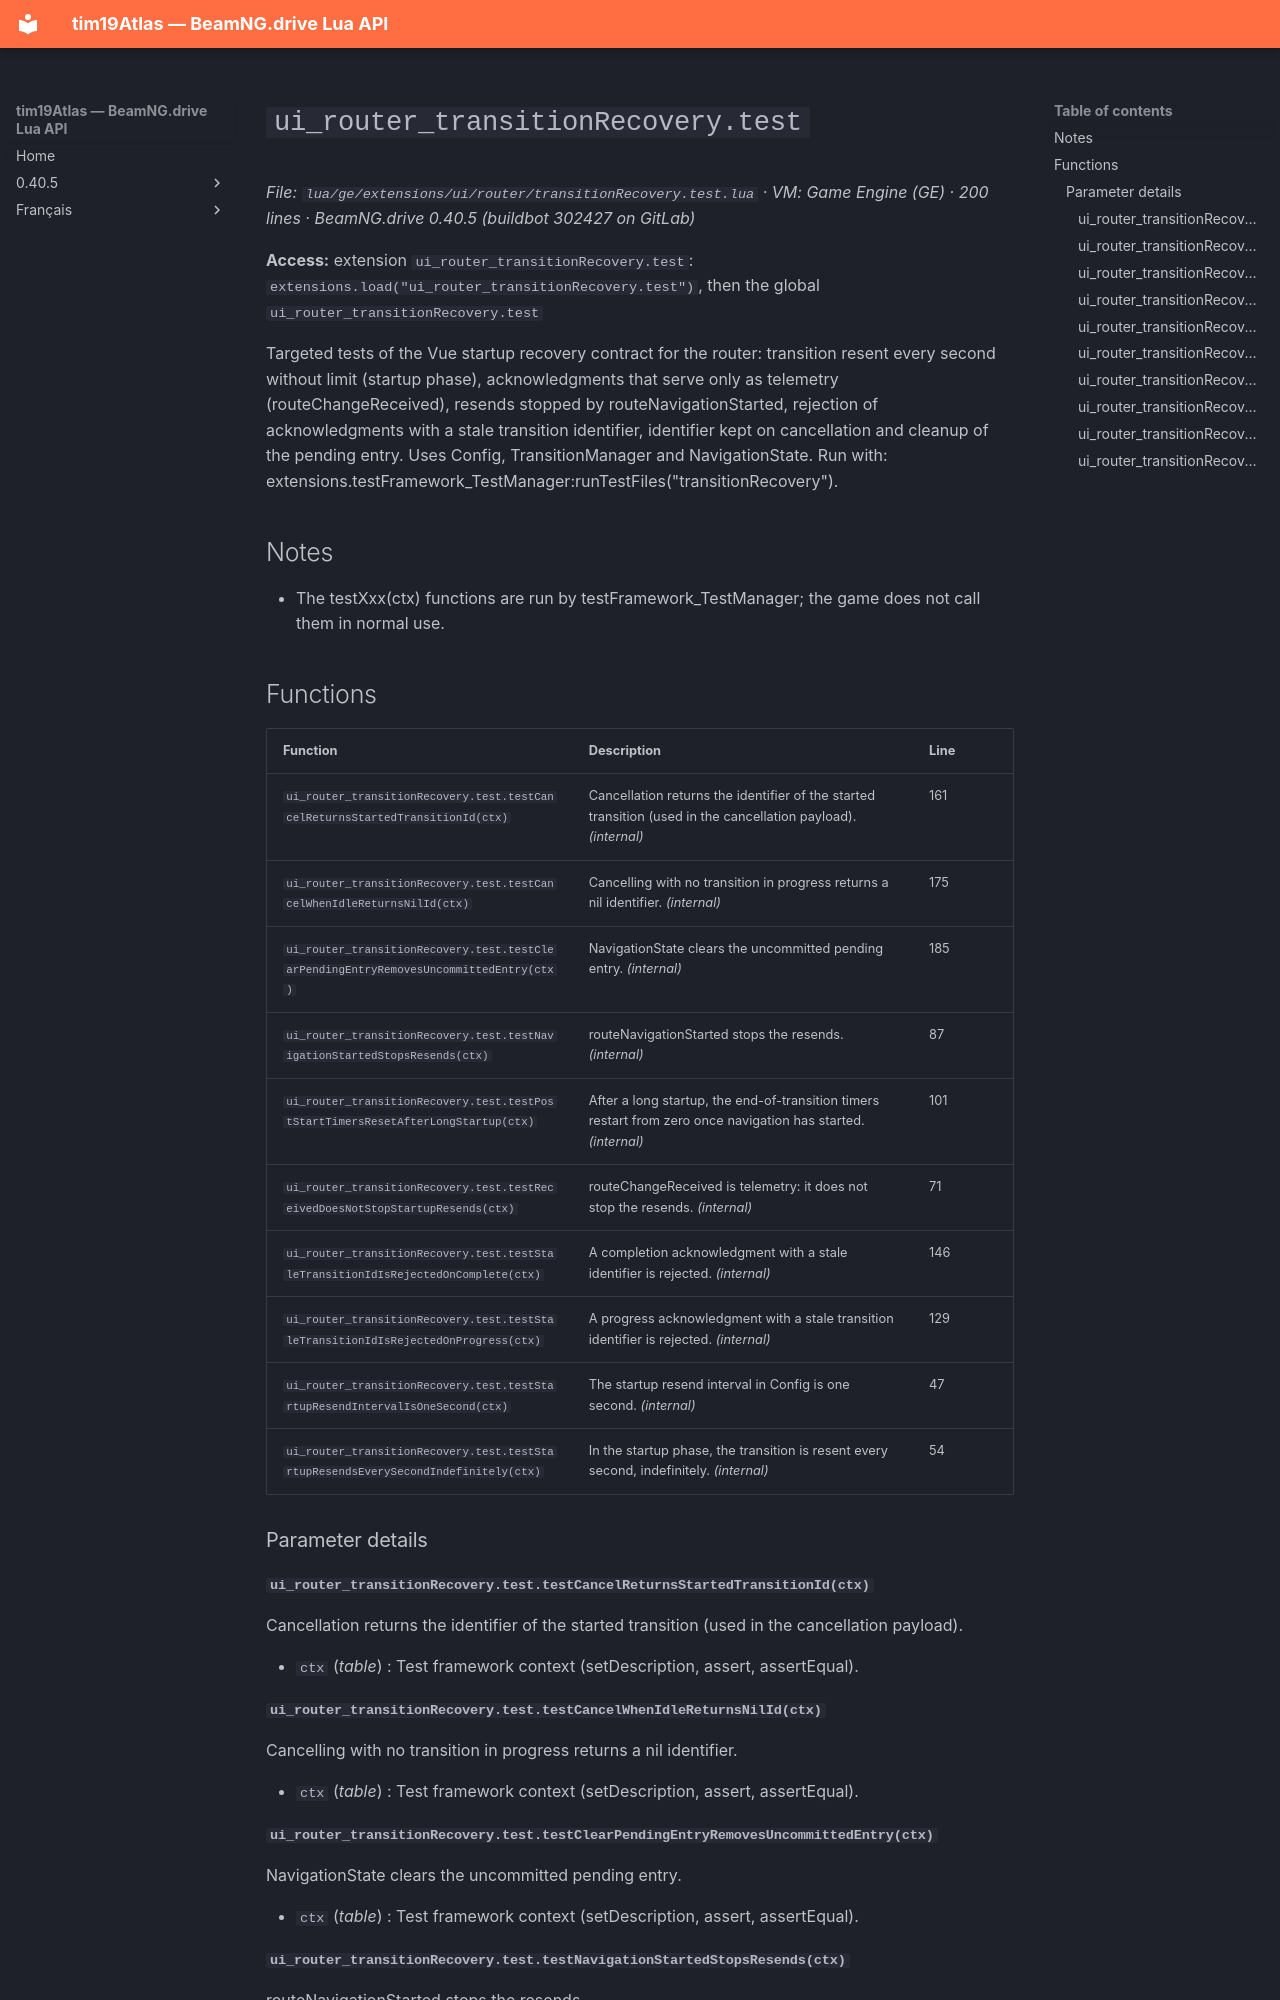

repository: Tim0219800/beamng-lua-atlas · page: 0.40.5/ge/extensions/ui/router/transitionRecovery.test.html · generator: mkdocs

# `ui_router_transitionRecovery.test`

*File: `lua/ge/extensions/ui/router/transitionRecovery.test.lua` · VM: Game Engine (GE) · 200 lines · BeamNG.drive 0.40.5 (buildbot 302427 on GitLab)*

**Access:** extension `ui_router_transitionRecovery.test`: `extensions.load("ui_router_transitionRecovery.test")`, then the global `ui_router_transitionRecovery.test`

Targeted tests of the Vue startup recovery contract for the router: transition resent every second without limit (startup phase), acknowledgments that serve only as telemetry (routeChangeReceived), resends stopped by routeNavigationStarted, rejection of acknowledgments with a stale transition identifier, identifier kept on cancellation and cleanup of the pending entry. Uses Config, TransitionManager and NavigationState. Run with: extensions.testFramework_TestManager:runTestFiles("transitionRecovery").

## Notes

- The testXxx(ctx) functions are run by testFramework_TestManager; the game does not call them in normal use.

## Functions

| Function | Description | Line |
|---|---|---|
| `ui_router_transitionRecovery.test.testCancelReturnsStartedTransitionId(ctx)` | Cancellation returns the identifier of the started transition (used in the cancellation payload). *(internal)* | 161 |
| `ui_router_transitionRecovery.test.testCancelWhenIdleReturnsNilId(ctx)` | Cancelling with no transition in progress returns a nil identifier. *(internal)* | 175 |
| `ui_router_transitionRecovery.test.testClearPendingEntryRemovesUncommittedEntry(ctx)` | NavigationState clears the uncommitted pending entry. *(internal)* | 185 |
| `ui_router_transitionRecovery.test.testNavigationStartedStopsResends(ctx)` | routeNavigationStarted stops the resends. *(internal)* | 87 |
| `ui_router_transitionRecovery.test.testPostStartTimersResetAfterLongStartup(ctx)` | After a long startup, the end-of-transition timers restart from zero once navigation has started. *(internal)* | 101 |
| `ui_router_transitionRecovery.test.testReceivedDoesNotStopStartupResends(ctx)` | routeChangeReceived is telemetry: it does not stop the resends. *(internal)* | 71 |
| `ui_router_transitionRecovery.test.testStaleTransitionIdIsRejectedOnComplete(ctx)` | A completion acknowledgment with a stale identifier is rejected. *(internal)* | 146 |
| `ui_router_transitionRecovery.test.testStaleTransitionIdIsRejectedOnProgress(ctx)` | A progress acknowledgment with a stale transition identifier is rejected. *(internal)* | 129 |
| `ui_router_transitionRecovery.test.testStartupResendIntervalIsOneSecond(ctx)` | The startup resend interval in Config is one second. *(internal)* | 47 |
| `ui_router_transitionRecovery.test.testStartupResendsEverySecondIndefinitely(ctx)` | In the startup phase, the transition is resent every second, indefinitely. *(internal)* | 54 |

### Parameter details

#### `ui_router_transitionRecovery.test.testCancelReturnsStartedTransitionId(ctx)`

Cancellation returns the identifier of the started transition (used in the cancellation payload).

- `ctx` (*table*) : Test framework context (setDescription, assert, assertEqual).

#### `ui_router_transitionRecovery.test.testCancelWhenIdleReturnsNilId(ctx)`

Cancelling with no transition in progress returns a nil identifier.

- `ctx` (*table*) : Test framework context (setDescription, assert, assertEqual).

#### `ui_router_transitionRecovery.test.testClearPendingEntryRemovesUncommittedEntry(ctx)`

NavigationState clears the uncommitted pending entry.

- `ctx` (*table*) : Test framework context (setDescription, assert, assertEqual).
